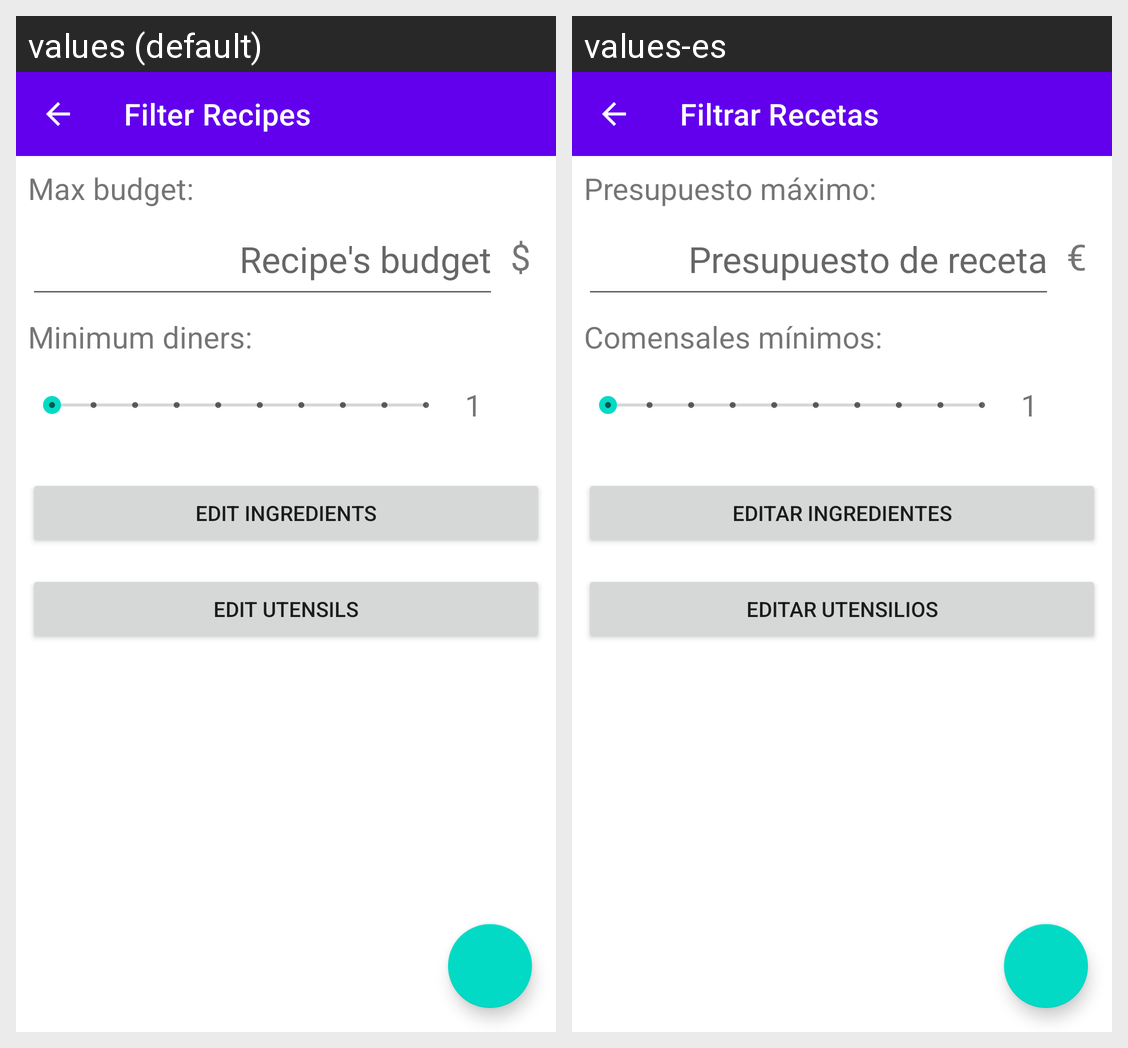

The same Android screen rendered under two of its app's locales, left to right. List the strings drawn on it with the default value and each locale's translation.
Android screen res/layout/recipe_query_activity.xml rendered under 2 locales, left to right: values (default), values-es. Device: Nexus 5 (rendered at 1080×1920; each locale shown at half size, 540×960, under a caption strip naming it); theme Theme.BiteNote.
Strings drawn on this screen, with the default value and each locale's value (text and hints the layout hard-codes, and strings that could not be matched under every locale, appear in the picture but are not listed):

recipe_query_activity_label
  values: Filter Recipes
  values-es: Filtrar Recetas

recipe_query_max_budget_label
  values: Max budget:
  values-es: Presupuesto máximo:

budget_edit_text_hint
  values: Recipe's budget
  values-es: Presupuesto de receta

currency_symbol
  values: $
  values-es: €

recipe_query_min_diners_label
  values: Minimum diners:
  values-es: Comensales mínimos:

edit_recipe_ingredients_button_text
  values: EDIT INGREDIENTS
  values-es: EDITAR INGREDIENTES

edit_recipe_utensils_button_text
  values: EDIT UTENSILS
  values-es: EDITAR UTENSILIOS
